Run: headless pygame with SDL's dummy video driver; simulated clock (each Clock.tick advances the game by its frame time, no real sleeping); random seed 0; keys injected as events and as key.get_pressed() state; mouse plan: one left click at the window centre at the start of phase 2, then a move to the lower-right quarter at the start of phase 3.
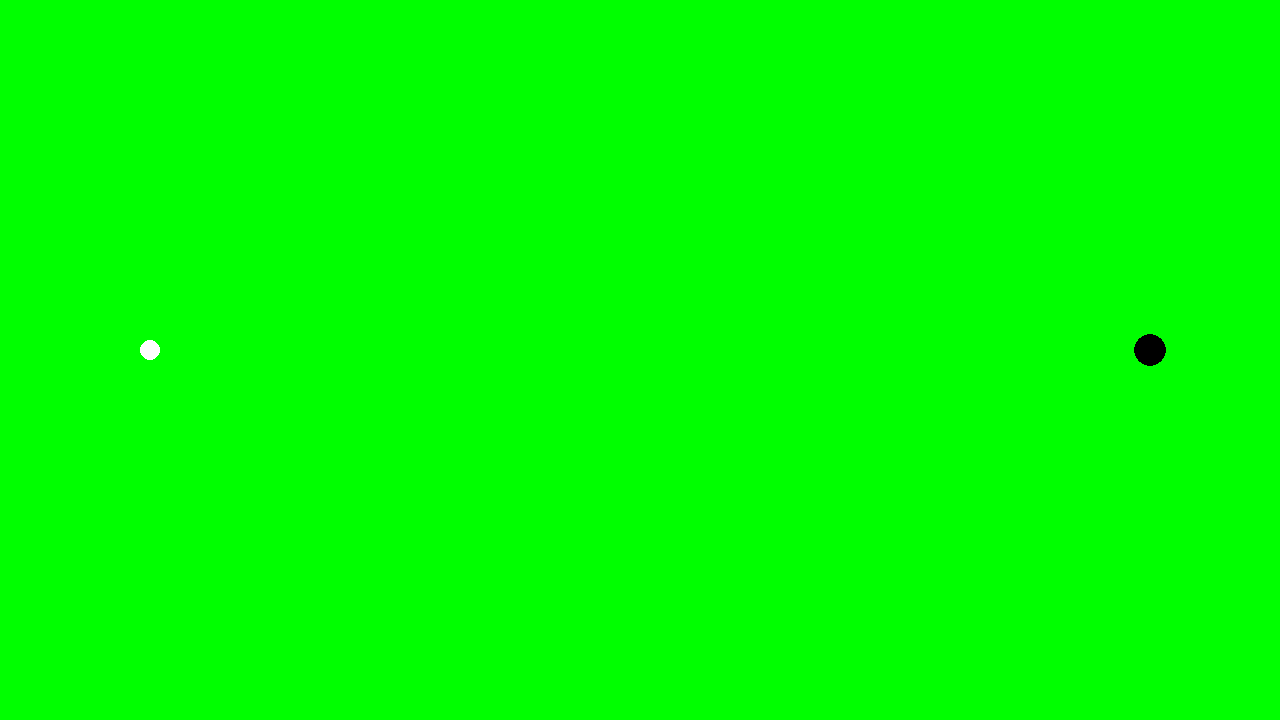
Frame 1 of 4 · flips 1–60 · no input
Frame 2 of 4 · flips 61–180 · clicked the window centre · tapped SPACE, RETURN · held RIGHT (→), D · screen unchanged from frame 1, image omitted
Frame 3 of 4 · flips 181–300 · moved the mouse to the lower-right quarter · held DOWN (↓), S · screen unchanged from frame 2, image omitted
Frame 4 of 4 · flips 301–420 · held LEFT (←), A, UP (↑), W · screen unchanged from frame 3, image omitted

The pygame program that drew these frames:

import pygame
import math  

pygame.init()
WIDTH,HEIGHT = 1280,720
screen = pygame.display.set_mode((WIDTH,HEIGHT))
clock = pygame.time.Clock()
running = True
dt = 0
player_pos = pygame.Vector2(150, 350)
ball_velocity = [0, 0]
friction = 0.98
max_power = 10
is_dragging = False
start_drag_pos = None
ball_radius = 10 


#the coordinates of each hole 
hole_placements = [["hole 1", 1150,350]
                   
                   ]


# all code should happen in here, this is what happens when you run the program 

while running:
    for event in pygame.event.get():
#checks if the program has been quit 
        if event.type == pygame.QUIT:
            running = False
#this checks if the user clicks on the ball, and starts a drag action 

        if event.type == pygame.MOUSEBUTTONDOWN:
                if math.sqrt((event.pos[0] - player_pos[0])**2 + (event.pos[1] - player_pos[1])**2) < ball_radius * 2:
                    is_dragging = True
                    start_drag_pos = event.pos

#this checks when the user releases from the ball         
        if event.type == pygame.MOUSEBUTTONUP and is_dragging:
            is_dragging = False
            end_drag_pos = event.pos

# calculates the drag vector using dx and dy and converts the drag distance to velocity          
            dx = start_drag_pos[0] - end_drag_pos[0]
            dy = start_drag_pos[1] - end_drag_pos[1]
            distance = math.sqrt(dx*dx + dy*dy)
            power = min(distance / 10, max_power)
 #this makes sure that the user dragged back enought to launch           
            if distance > 5:
                ball_velocity[0] = -(end_drag_pos[0] - start_drag_pos[0]) * 15 * dt
                ball_velocity[1] = -(end_drag_pos[1] - start_drag_pos[1]) * 15 * dt


#out of the while running loop, this moves the ball adding velocity to the position 
    player_pos[0]+=ball_velocity[0]
    player_pos[1]+=ball_velocity[1]

#slows the ball down using friction       
    ball_velocity[0]*=friction
    ball_velocity[1]*=friction

#stops the ball        
    if abs(ball_velocity[0]) < 0.1 and abs(ball_velocity[1]) < 0.1:
        ball_velocity = [0, 0]
    
#checks for collsions on the left
    if player_pos[0]<ball_radius:
        player_pos[0]= ball_radius
        ball_velocity[0]*=-0.5
        
#checks for collsions on the right         
    if player_pos[0]>WIDTH-ball_radius:
        player_pos[0]=WIDTH-ball_radius
        ball_velocity[0]*=-0.5

#checks for collsions on the bottom         
    if player_pos[1]<ball_radius:
        player_pos[1]= ball_radius
        ball_velocity[1]*=-0.5

#checks for collsions on the top          
    if player_pos[1]>HEIGHT-ball_radius:
        player_pos[1]=HEIGHT-ball_radius
        ball_velocity[1]*=-0.5
        

    #makes the window green (to mimic a golf green)
    screen.fill("green")
    
    golf_ball = pygame.draw.circle(screen, "white", player_pos, 10)
    
    #places the hole on each level 
    for hole in hole_placements:
        pygame.draw.circle(screen, "black", (hole[1],hole[2]),16)
    
    pygame.display.flip()
    dt = clock.tick(120) / 1000

pygame.quit()
